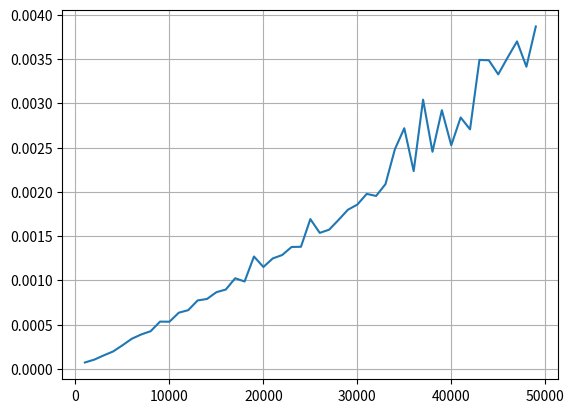

Reproduce this figure in Python.
from time import time

import numpy as np
from scipy.fftpack import fft
from scipy.stats import wasserstein_distance
from matplotlib import pyplot as plt


def wave_form_distance(x: np.ndarray, y: np.ndarray):
    """
    Transforms x and y to the fourier domain and computes the
    Wasserstein distance between those curves.
    :param x: time-series data
    :param y: time-series data
    :return: distance between x and y
    """
    assert x.shape == y.shape, (x.shape, y.shape)
    assert len(x.shape) == 1, len(x.shape)

    xf, yf = np.abs(fft(x)[0:len(x) // 2]), np.abs(fft(y)[0:len(y) // 2])
    xf, yf = xf / np.linalg.norm(xf), yf / np.linalg.norm(yf)
    distance = np.float64(wasserstein_distance(xf, yf))
    return distance


def main():
    num_samples = list(range(1_000, 50_000, 1_000))
    sample_spacing = 1. / 1_000
    times = [0. for _ in num_samples]
    for i, n in enumerate(num_samples):
        x = np.linspace(0., n * sample_spacing, n)
        y1 = np.sin(50. * 2. * np.pi * x) + 0.5 * np.sin(80. * 2. * np.pi * x)
        y2 = np.sin(500. * 2. * np.pi * x) + 1.5 * np.sin(800. * 2. * np.pi * x)
        for _ in range(100):
            s = time()
            wave_form_distance(y1, y2)
            times[i] += (time() - s)
        times[i] /= 100
        print(f'n: {n}, t: {times[i]}')

    plt.plot(num_samples, times)
    plt.grid()
    plt.show()
    return


if __name__ == '__main__':
    main()
